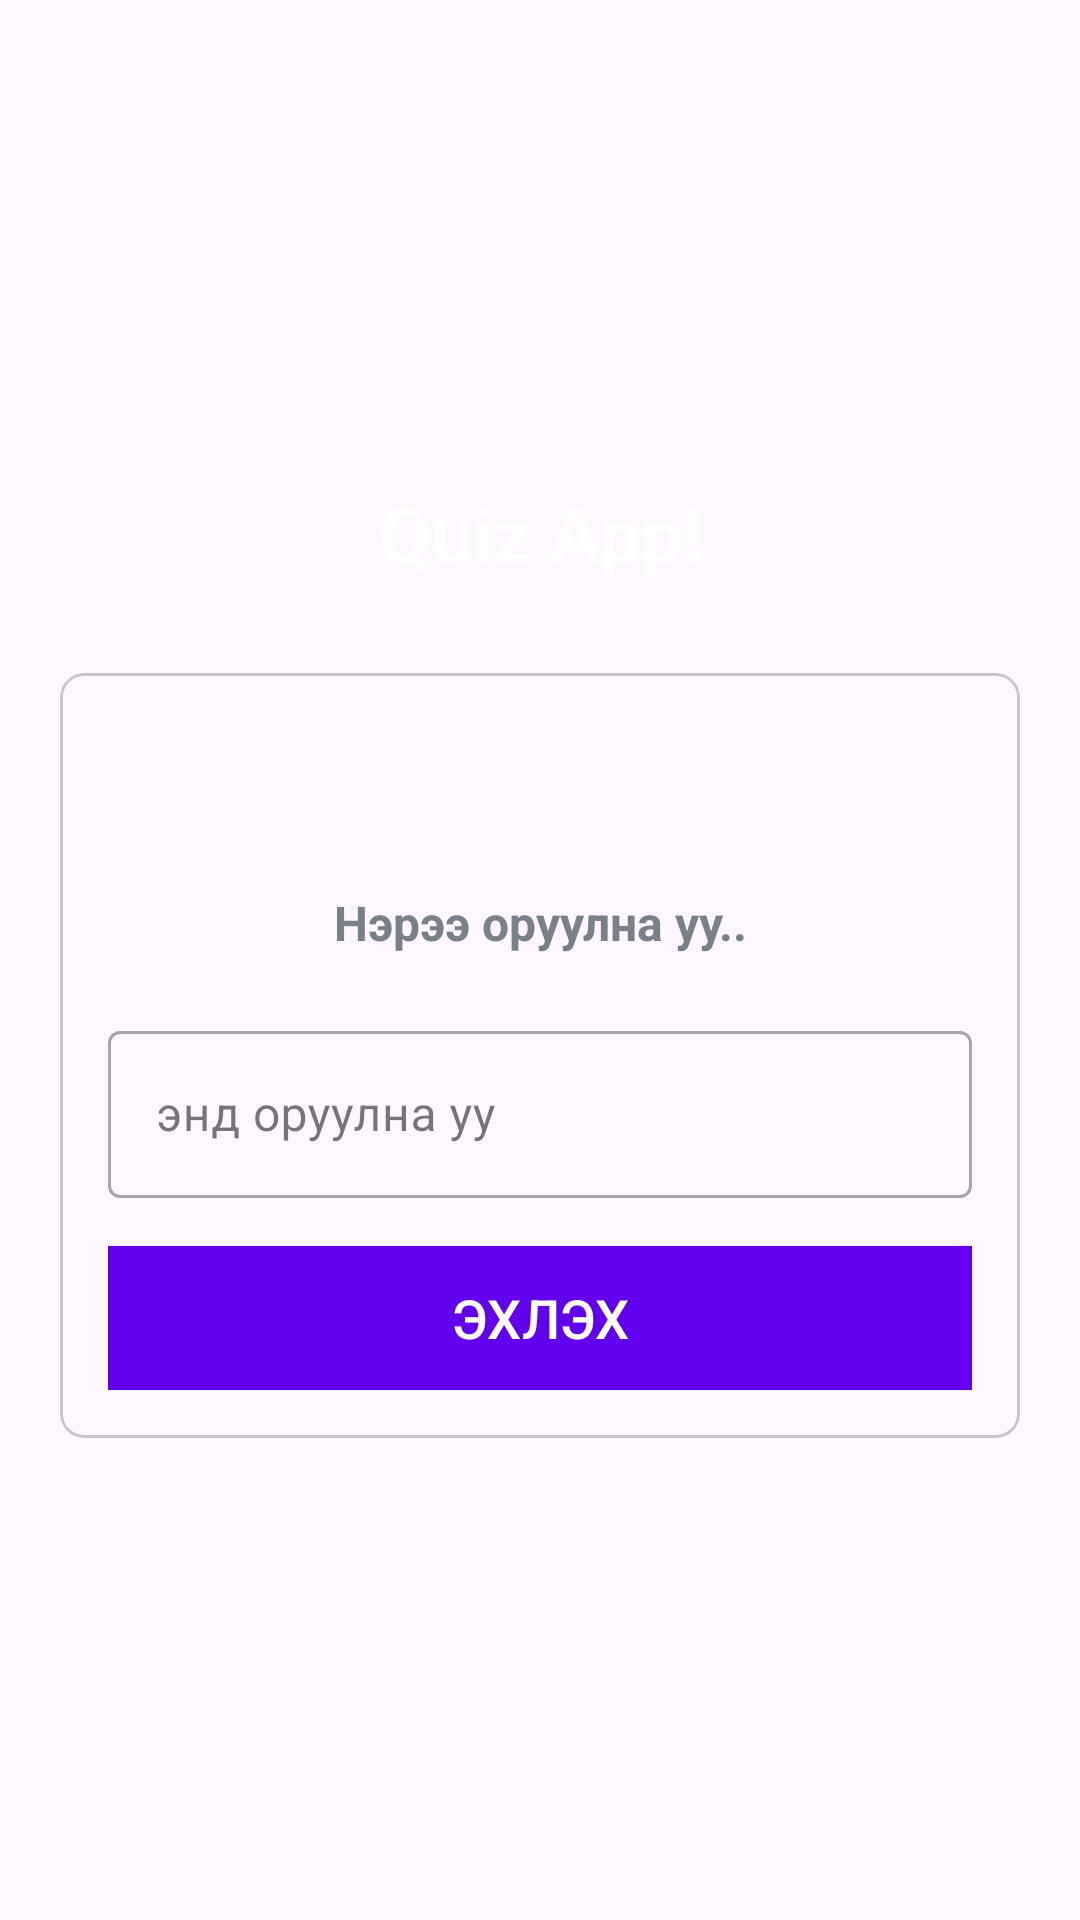

Layout XML and referenced resources for this Android screen:
<!-- AndroidManifest.xml: application theme Theme.Biedaalt -->
<!-- res/layout/activity_main.xml -->
<?xml version="1.0" encoding="utf-8"?>
<LinearLayout xmlns:android="http://schemas.android.com/apk/res/android"
    xmlns:app="http://schemas.android.com/apk/res-auto"
    xmlns:tools="http://schemas.android.com/tools"
    android:layout_width="match_parent"
    android:layout_height="match_parent"
    android:background="@drawable/ic_bg"
    android:gravity="center"
    android:orientation="vertical"
    tools:context=".MainActivity">

    <TextView
        android:layout_width="match_parent"
        android:layout_height="wrap_content"
        android:layout_marginBottom="30dp"
        android:gravity="center"
        android:text="Quiz App!"
        android:textColor="@color/white"
        android:textSize="25sp"
        android:textStyle="bold" />

    <com.google.android.material.card.MaterialCardView
        android:layout_width="match_parent"
        android:layout_height="wrap_content"
        android:layout_marginStart="20dp"
        android:layout_marginEnd="20dp"
        android:background="@color/white"
        app:cardCornerRadius="8dp">

        <LinearLayout
            android:layout_width="match_parent"
            android:layout_height="wrap_content"
            android:layout_margin="16dp"
            android:orientation="vertical">

            <TextView
                android:layout_width="match_parent"
                android:layout_height="wrap_content"
                android:gravity="center"
                android:text=""
                android:textColor="#363A43"
                android:textSize="30sp"
                android:textStyle="bold" />

            <TextView
                android:layout_width="match_parent"
                android:layout_height="wrap_content"
                android:layout_marginTop="16dp"
                android:gravity="center"
                android:text="Нэрээ оруулна уу.."
                android:textColor="#7A8089"
                android:textSize="16sp"
                android:textStyle="bold" />

            <com.google.android.material.textfield.TextInputLayout
                style="@style/Widget.MaterialComponents.TextInputLayout.OutlinedBox"
                android:layout_width="match_parent"
                android:layout_height="wrap_content"
                android:layout_marginTop="20dp">

                <androidx.appcompat.widget.AppCompatEditText
                    android:id="@+id/et_name"
                    android:layout_width="match_parent"
                    android:layout_height="wrap_content"
                    android:hint="энд оруулна уу"
                    android:inputType="textCapWords"
                    android:textColor="#363A43"
                    android:textColorHint="#7A8089" />

            </com.google.android.material.textfield.TextInputLayout>

            <Button
                android:id="@+id/btn_start"
                android:layout_width="match_parent"
                android:layout_height="wrap_content"
                android:layout_marginTop="16dp"
                android:background="@color/design_default_color_primary"
                android:text="Эхлэх"
                android:textColor="@color/white"
                android:textSize="18sp" />
        </LinearLayout>

    </com.google.android.material.card.MaterialCardView>


</LinearLayout>
<!-- resources referenced by this layout -->
<resources>
  <style name="Theme.Biedaalt" parent="Base.Theme.Biedaalt" />
  <style name="Base.Theme.Biedaalt" parent="Theme.Material3.DayNight.NoActionBar">
          
          
      </style>
  <!-- not gathered from this repository: default colours our renderer supplied (Android Studio template values) -->
  <color name="white">#FFFFFFFF</color>
</resources>
